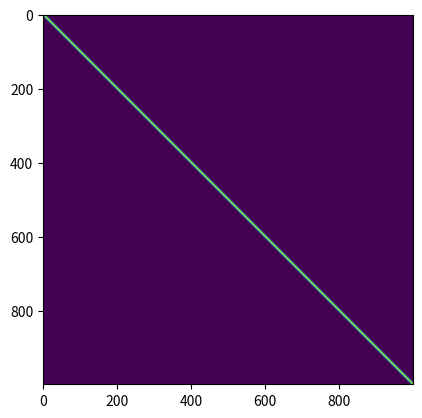
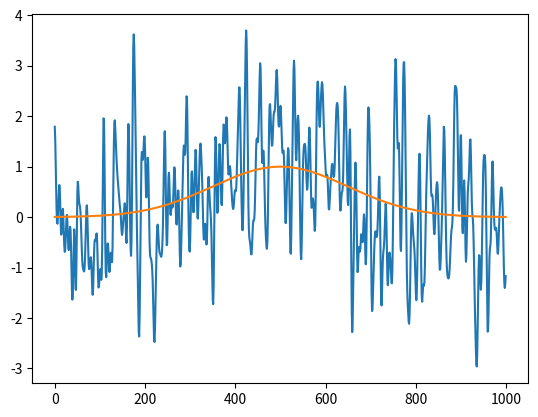

These figures' Python source, in order:
import numpy as np
from scipy.linalg import toeplitz
from matplotlib import pyplot as plt
import time
plt.ion()


ndata=1000
N=np.zeros([ndata,ndata])

#we'll decree that N_ij = exp(-0.5*(i-j)^2/width^2)
width=3
Nvec=np.exp(-0.5*(np.arange(ndata))**2/width**2)

white=0.001
#N=toeplitz(Nvec)+np.eye(ndata)*white**2
Nvec[0]=Nvec[0]+white**2
N=toeplitz(Nvec)

plt.figure(1)
plt.clf()
plt.imshow(N)
plt.show()
e,v=np.linalg.eigh(N)
e[e<0]=0 #clean up roundoff error

d_uncorr=np.sqrt(e)*np.random.randn(len(e))  #this uncorrelated noisy data
d=v@d_uncorr
plt.figure(2)
plt.clf()
#plt.plot(d)
plt.show()

xvec=np.arange(ndata)
xvec=xvec-xvec.mean()
sig_width=150
amp=1
A=np.exp(-0.5*xvec**2/sig_width**2)
d_use=d+A*amp
plt.plot(d_use)

#get best-fit amp.  A^T N^-1 A m = A^T N^-1 d
Ninv=np.linalg.inv(N)
lhs=A.T@Ninv@A
rhs=A.T@Ninv@d_use
fitp=rhs/lhs #np.linalg.inv(lhs)@rhs
err=1/np.sqrt(lhs)  #parameter covariance = (A^T N^-1 A)^-1
print('best-fit amplitude: ',fitp,' with error ',err)
plt.plot(A*amp)
